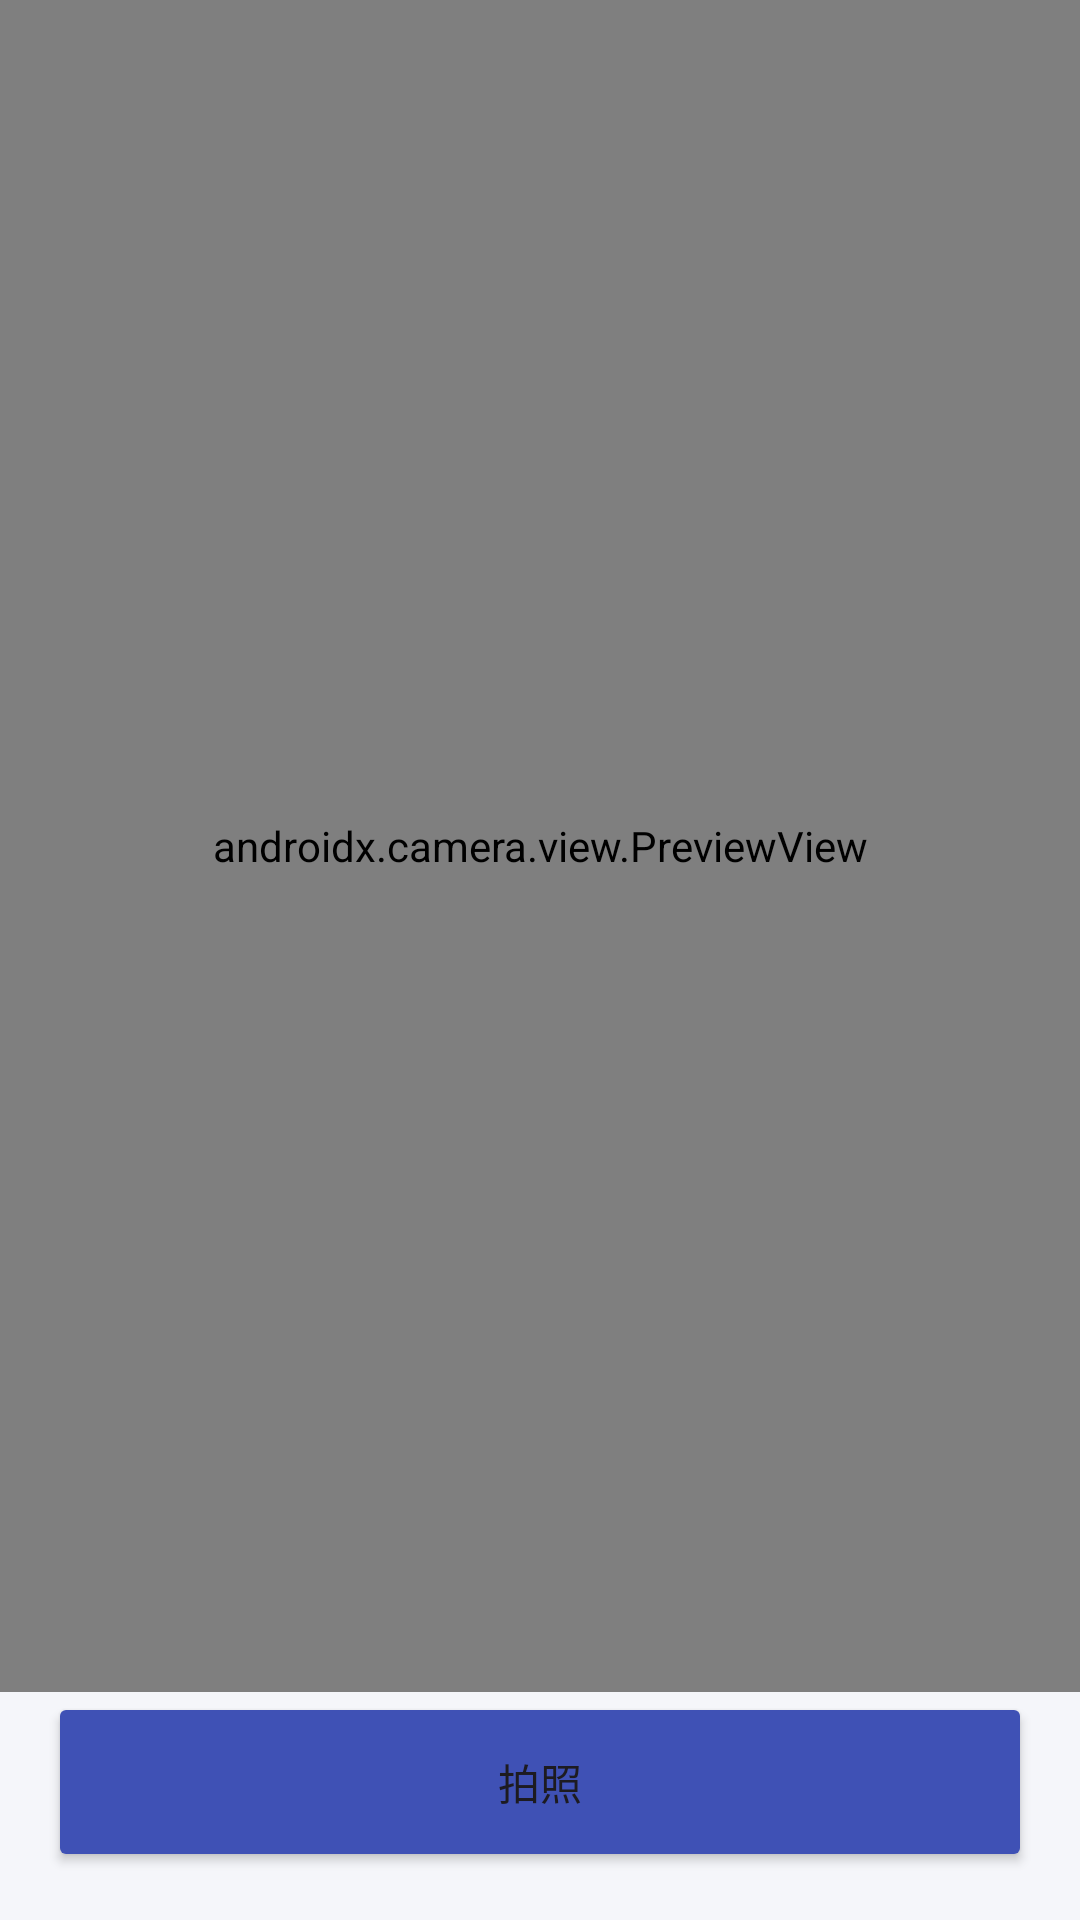

The Android layout XML behind this screen, and the referenced resources:
<!-- AndroidManifest.xml: application theme Theme.PixelLab -->
<!-- res/layout/fragment_camera.xml -->
<?xml version="1.0" encoding="utf-8"?>
<androidx.constraintlayout.widget.ConstraintLayout
    xmlns:android="http://schemas.android.com/apk/res/android"
    xmlns:app="http://schemas.android.com/apk/res-auto"
    android:layout_width="match_parent"
    android:layout_height="match_parent">

    <androidx.camera.view.PreviewView
        android:id="@+id/preview"
        android:layout_width="0dp"
        android:layout_height="0dp"
        app:layout_constraintTop_toTopOf="parent"
        app:layout_constraintBottom_toTopOf="@id/btnShot"
        app:layout_constraintStart_toStartOf="parent"
        app:layout_constraintEnd_toEndOf="parent" />

    
    <LinearLayout
        android:id="@+id/deniedState"
        android:layout_width="0dp"
        android:layout_height="0dp"
        android:gravity="center"
        android:orientation="vertical"
        android:padding="32dp"
        android:visibility="gone"
        app:layout_constraintTop_toTopOf="parent"
        app:layout_constraintBottom_toTopOf="@id/btnShot"
        app:layout_constraintStart_toStartOf="parent"
        app:layout_constraintEnd_toEndOf="parent">

        <ImageView
            android:layout_width="64dp"
            android:layout_height="64dp"
            android:alpha="0.3"
            android:src="@drawable/ic_camera"
            android:contentDescription="@string/gallery_camera_denied" />

        <TextView
            android:layout_width="wrap_content"
            android:layout_height="wrap_content"
            android:layout_marginTop="12dp"
            android:gravity="center"
            android:text="@string/gallery_camera_denied"
            android:textColor="@color/text_secondary"
            android:textSize="14sp" />

        <Button
            android:id="@+id/btnGrant"
            android:layout_width="wrap_content"
            android:layout_height="wrap_content"
            android:layout_marginTop="16dp"
            android:text="@string/action_apply"
            android:visibility="gone" />
    </LinearLayout>

    <Button
        android:id="@+id/btnShot"
        android:layout_width="match_parent"
        android:layout_height="60dp"
        android:layout_margin="16dp"
        android:text="@string/gallery_camera"
        app:backgroundTint="@color/primary"
        app:layout_constraintBottom_toBottomOf="parent" />
</androidx.constraintlayout.widget.ConstraintLayout>
<!-- resources referenced by this layout -->
<resources>
  <color name="primary">#FF3F51B5</color>
  <color name="text_secondary">#99000000</color>
  <!-- drawable ic_camera (drawable) -->
  <?xml version="1.0" encoding="utf-8"?>
  <vector xmlns:android="http://schemas.android.com/apk/res/android"
      android:width="24dp" android:height="24dp"
      android:viewportWidth="24" android:viewportHeight="24">
      <path android:fillColor="#FF000000"
          android:pathData="M12,15.2c1.8,0 3.2,-1.4 3.2,-3.2s-1.4,-3.2 -3.2,-3.2s-3.2,1.4 -3.2,3.2S10.2,15.2 12,15.2zM9,2L7.2,4H4c-1.1,0 -2,0.9 -2,2v12c0,1.1 0.9,2 2,2h16c1.1,0 2,-0.9 2,-2V6c0,-1.1 -0.9,-2 -2,-2h-3.2L15,2H9zM12,17c-2.8,0 -5,-2.2 -5,-5s2.2,-5 5,-5s5,2.2 5,5S14.8,17 12,17z" />
  </vector>
  <string name="action_apply">应用滤镜</string>
  <string name="gallery_camera">拍照</string>
  <string name="gallery_camera_denied">未授权相机，已降级为仅相册选图。可在设置里重新授权</string>
  <style name="Theme.PixelLab" parent="Theme.Material3.DayNight.NoActionBar">
          <item name="colorPrimary">@color/primary</item>
          <item name="colorPrimaryVariant">@color/primary_variant</item>
          <item name="colorSecondary">@color/secondary</item>
          <item name="android:statusBarColor">@color/bg_page</item>
          <item name="android:windowLightStatusBar">true</item>
          <item name="android:colorBackground">@color/bg_page</item>
  
          
          <item name="shapeAppearanceSmallComponent">@style/Shape.PixelLab.Small</item>
          <item name="shapeAppearanceMediumComponent">@style/Shape.PixelLab.Medium</item>
      </style>
  <color name="primary_variant">#FF303F9F</color>
  <color name="secondary">#FF00897B</color>
  <color name="bg_page">#FFF5F6FA</color>
  <style name="Shape.PixelLab.Small" parent="ShapeAppearance.Material3.SmallComponent">
          <item name="cornerSize">16dp</item>
      </style>
  <style name="Shape.PixelLab.Medium" parent="ShapeAppearance.Material3.MediumComponent">
          <item name="cornerSize">20dp</item>
      </style>
</resources>
